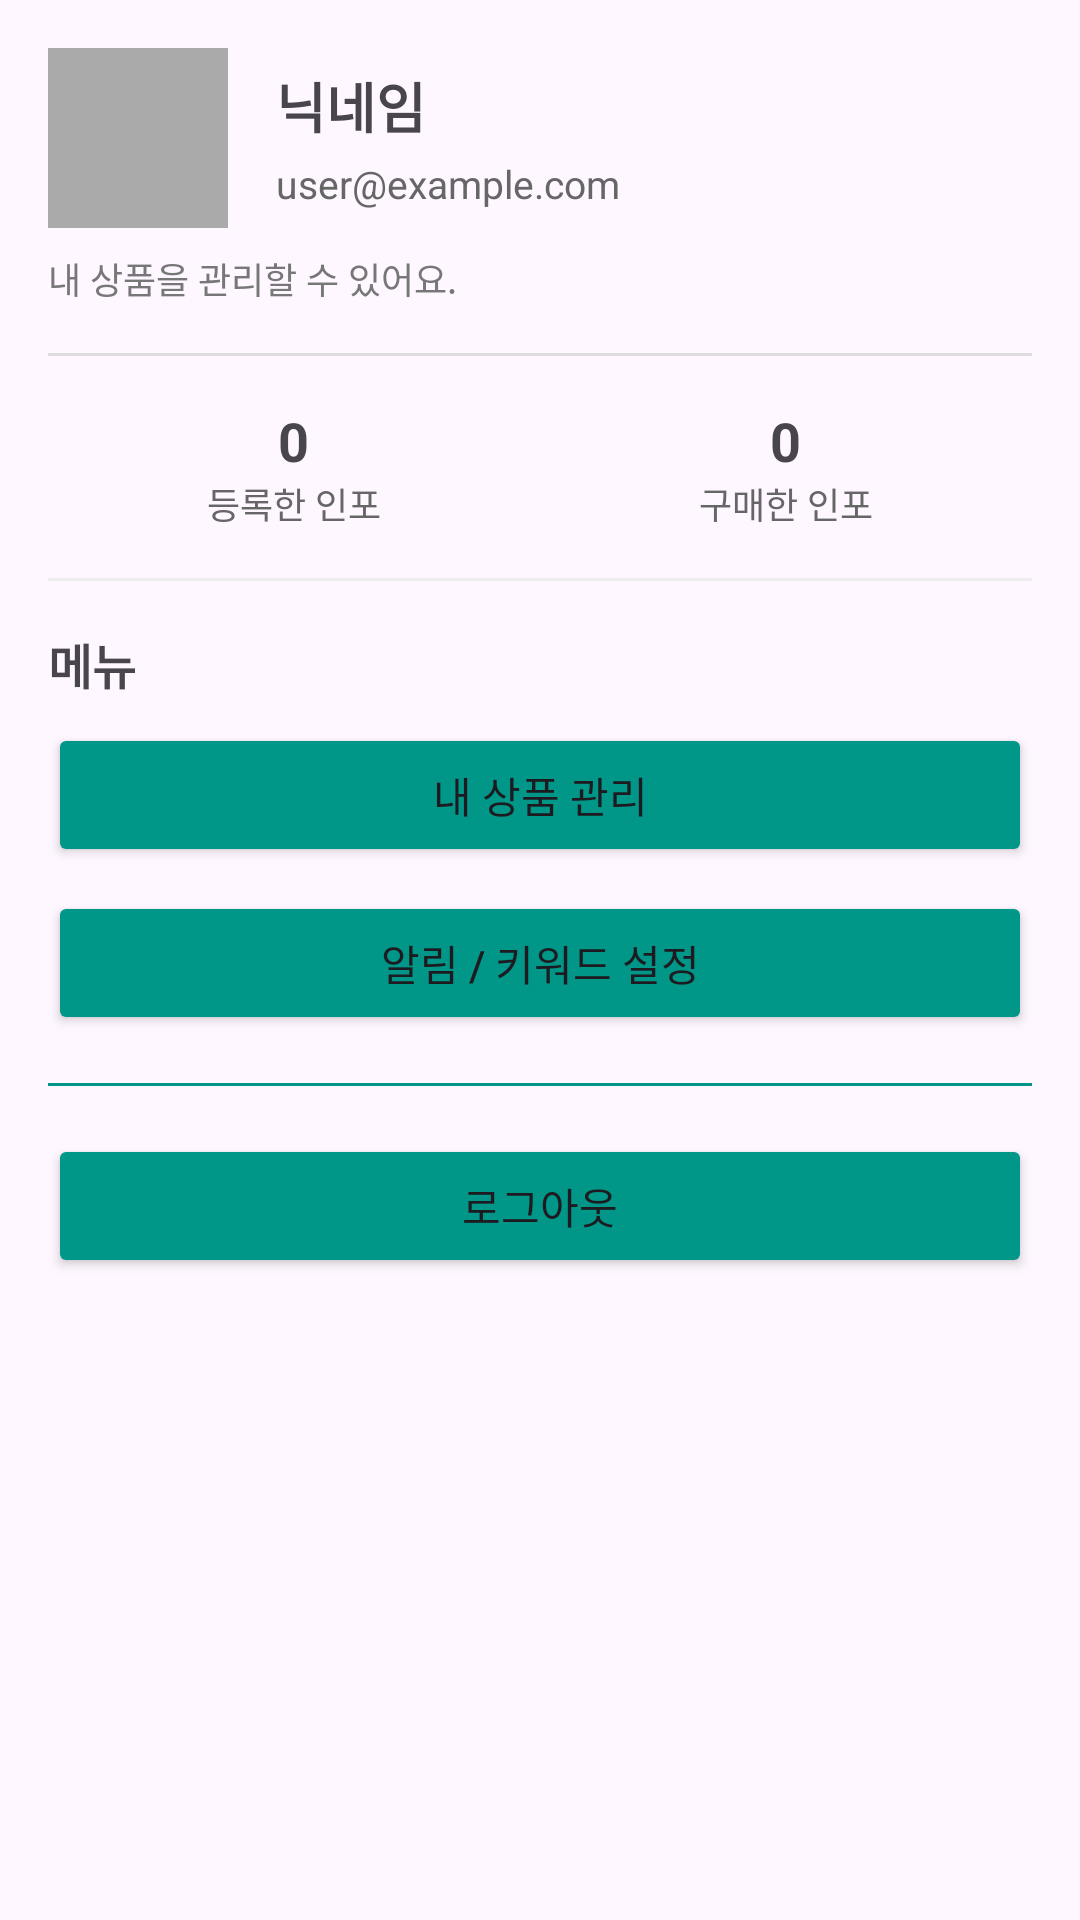

The Android layout XML behind this screen, and the referenced resources:
<!-- AndroidManifest.xml: application theme Theme.AutoInfo -->
<!-- res/layout/fragment_my_page.xml -->
<?xml version="1.0" encoding="utf-8"?>
<ScrollView xmlns:android="http://schemas.android.com/apk/res/android"
    android:layout_width="match_parent"
    android:layout_height="match_parent"
    android:fillViewport="true">

    <LinearLayout
        android:layout_width="match_parent"
        android:layout_height="wrap_content"
        android:orientation="vertical"
        android:padding="16dp">

        
        <LinearLayout
            android:layout_width="match_parent"
            android:layout_height="wrap_content"
            android:orientation="horizontal"
            android:gravity="center_vertical">

            
            <View
                android:id="@+id/view_profile_avatar"
                android:layout_width="60dp"
                android:layout_height="60dp"
                android:background="@android:color/darker_gray" />

            
            <LinearLayout
                android:layout_width="0dp"
                android:layout_height="wrap_content"
                android:orientation="vertical"
                android:layout_weight="1"
                android:layout_marginStart="16dp">

                <TextView
                    android:id="@+id/tv_profile_nickname"
                    android:layout_width="wrap_content"
                    android:layout_height="wrap_content"
                    android:text="닉네임"
                    android:textSize="18sp"
                    android:textStyle="bold" />

                <TextView
                    android:id="@+id/tv_profile_email"
                    android:layout_width="wrap_content"
                    android:layout_height="wrap_content"
                    android:text="user@example.com"
                    android:textSize="13sp"
                    android:textColor="#666666"
                    android:layout_marginTop="4dp" />
            </LinearLayout>
        </LinearLayout>

        
        <TextView
            android:id="@+id/tv_profile_subtitle"
            android:layout_width="match_parent"
            android:layout_height="wrap_content"
            android:text="내 상품을 관리할 수 있어요."
            android:textSize="12sp"
            android:textColor="#777777"
            android:layout_marginTop="8dp" />

        
        <View
            android:layout_width="match_parent"
            android:layout_height="1dp"
            android:background="#DDDDDD"
            android:layout_marginTop="16dp" />

        
        <LinearLayout
            android:layout_width="match_parent"
            android:layout_height="wrap_content"
            android:orientation="horizontal"
            android:layout_marginTop="16dp">

            <LinearLayout
                android:layout_width="0dp"
                android:layout_height="wrap_content"
                android:layout_weight="1"
                android:orientation="vertical"
                android:gravity="center_horizontal">

                <TextView
                    android:id="@+id/tv_stat_myinfo_count"
                    android:layout_width="wrap_content"
                    android:layout_height="wrap_content"
                    android:text="0"
                    android:textSize="18sp"
                    android:textStyle="bold" />

                <TextView
                    android:layout_width="wrap_content"
                    android:layout_height="wrap_content"
                    android:text="등록한 인포"
                    android:textSize="12sp"
                    android:textColor="#666666" />
            </LinearLayout>

            <LinearLayout
                android:layout_width="0dp"
                android:layout_height="wrap_content"
                android:layout_weight="1"
                android:orientation="vertical"
                android:gravity="center_horizontal">

                <TextView
                    android:id="@+id/tv_stat_purchase_count"
                    android:layout_width="wrap_content"
                    android:layout_height="wrap_content"
                    android:text="0"
                    android:textSize="18sp"
                    android:textStyle="bold" />

                <TextView
                    android:layout_width="wrap_content"
                    android:layout_height="wrap_content"
                    android:text="구매한 인포"
                    android:textSize="12sp"
                    android:textColor="#666666" />
            </LinearLayout>
        </LinearLayout>

        
        <View
            android:layout_width="match_parent"
            android:layout_height="1dp"
            android:background="#EEEEEE"
            android:layout_marginTop="16dp" />

        
        <TextView
            android:id="@+id/tv_menu_title"
            android:layout_width="match_parent"
            android:layout_height="wrap_content"
            android:text="메뉴"
            android:textSize="16sp"
            android:textStyle="bold"
            android:layout_marginTop="16dp" />

        
        <Button
            android:id="@+id/btn_go_myinfo"
            android:layout_width="match_parent"
            android:layout_height="wrap_content"
            android:text="내 상품 관리"
            android:backgroundTint="#009688"
            android:layout_marginTop="8dp" />

        
        <Button
            android:id="@+id/btn_alert_settings"
            android:layout_width="match_parent"
            android:layout_height="wrap_content"
            android:text="알림 / 키워드 설정"
            android:backgroundTint="#009688"
            android:layout_marginTop="8dp" />

        
        <View
            android:layout_width="match_parent"
            android:layout_height="1dp"
            android:background="#EEEEEE"
            android:backgroundTint="#009688"
            android:layout_marginTop="16dp" />

        
        <Button
            android:id="@+id/btn_logout"
            android:layout_width="match_parent"
            android:layout_height="wrap_content"
            android:text="로그아웃"
            android:backgroundTint="#009688"
            android:layout_marginTop="16dp"
            android:textAllCaps="false" />

    </LinearLayout>
</ScrollView>
    
<!-- resources referenced by this layout -->
<resources>
  <style name="Theme.AutoInfo" parent="Base.Theme.AutoInfo" />
  <style name="Base.Theme.AutoInfo" parent="Theme.Material3.DayNight.NoActionBar">
          
          
      </style>
</resources>
